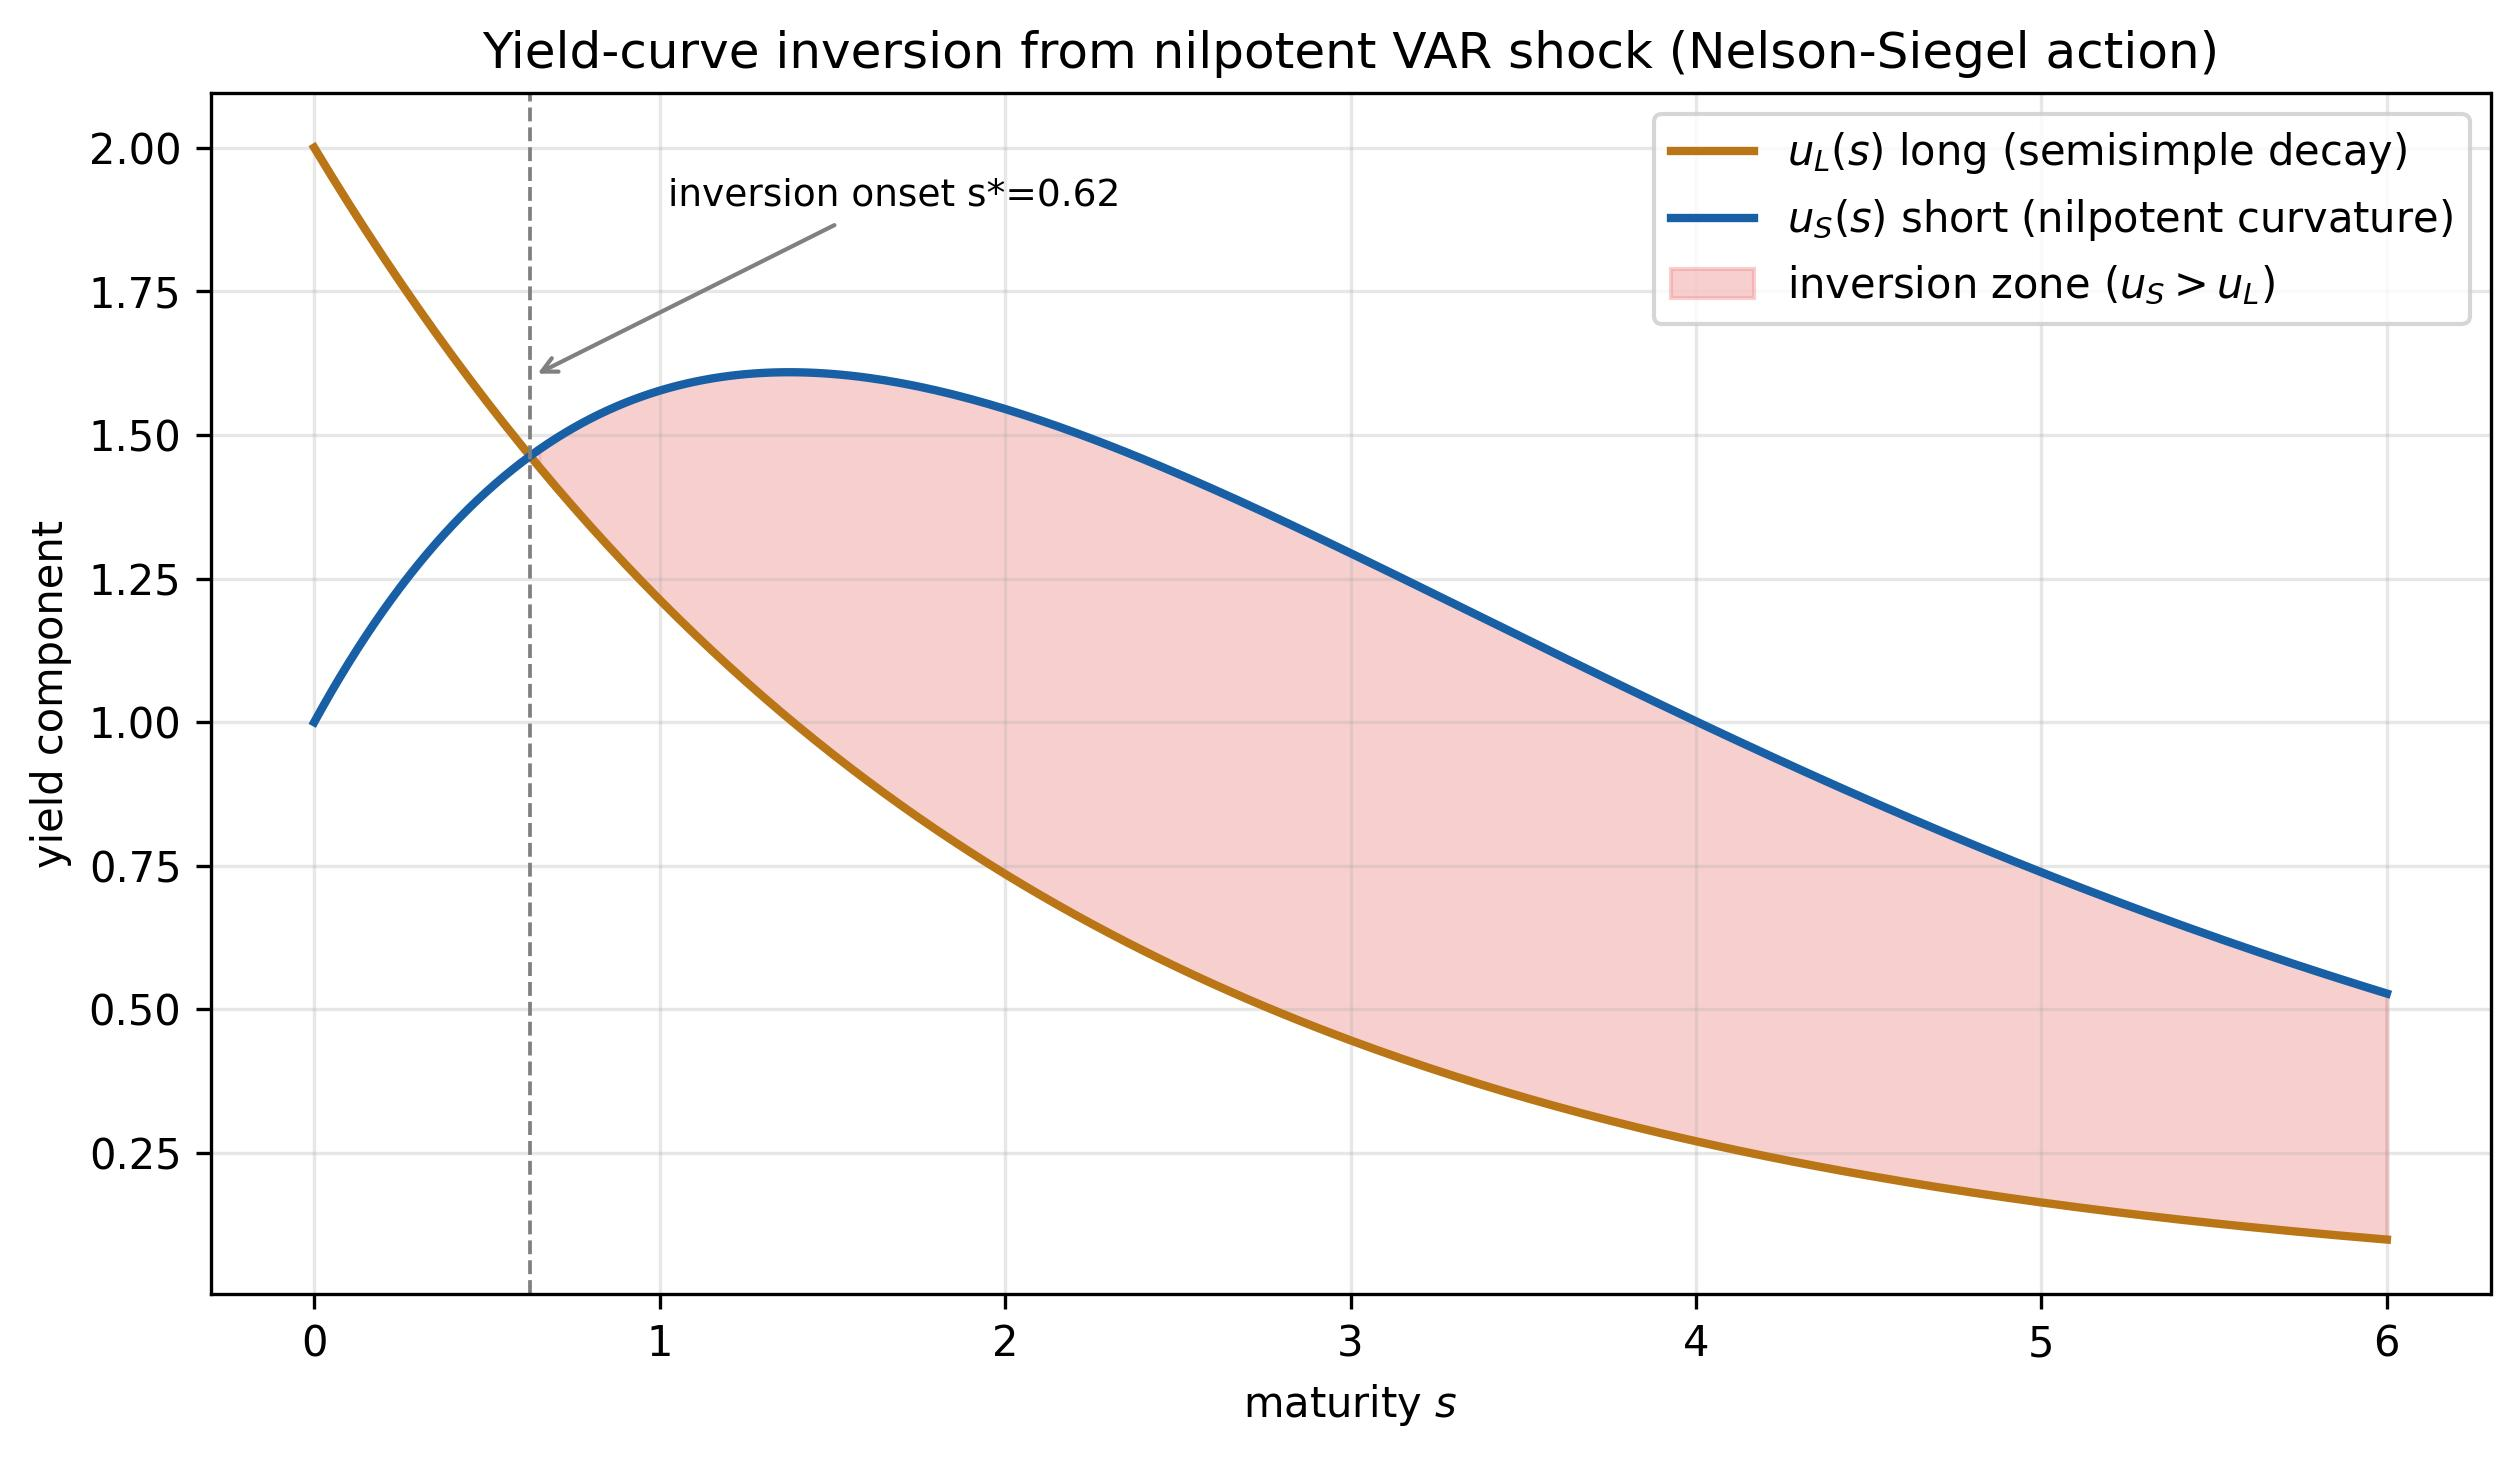

The file beside this chart, header and first rows:
maturity_s, u_S(s)_short, u_L(s)_long, spread_S_minus_L, inverted
0.0, 1.0, 2.0, -1.0, False
0.5, 1.402, 1.558, -0.1558, False
0.625, 1.463, 1.463, 0.0, False
1.0, 1.577, 1.213, 0.3639, True
1.5, 1.606, 0.9447, 0.6613, True
2.0, 1.545, 0.7358, 0.8093, True
2.5, 1.433, 0.573, 0.8595, True
3.0, 1.294, 0.4463, 0.8479, True
4.0, 1.001, 0.2707, 0.7308, True
5.0, 0.7388, 0.1642, 0.5746, True
6.0, 0.5277, 0.09957, 0.4282, True
